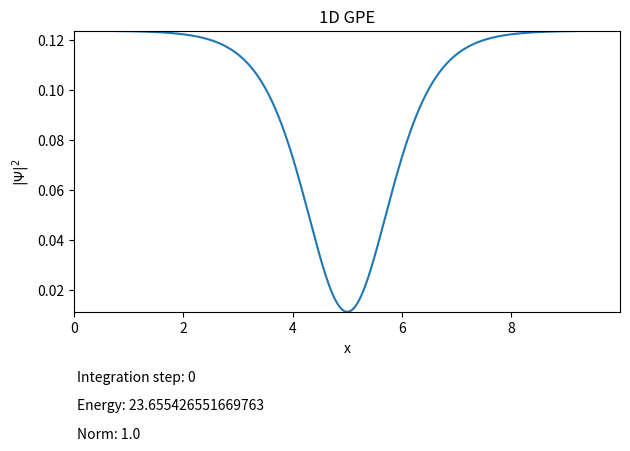

The matplotlib source for this figure: (Note: this script raises an exception after producing the figure.)
import numpy as np
import matplotlib.pyplot as plt
import matplotlib.animation as animation




#simulation parameters
#############################


L = 10.0                              #length of lattice
N = 1024                           #number of lattice points
x = np.linspace(0, L, N, endpoint=False)              #lattice
dx = L / N                    #lattice spacing   
dt = 1e-5                            #timestep
sigma = 1./12.                             #gaussian width
k = 2 * np.pi * np.fft.fftfreq(N, d  = dx) / L    #lattice in fourier space, positive k first, then negative k
g = 5.0                            #nonlinear coefficient
v = 0.3 #soliton velocity

    
#function to compute norm

def get_norm(psi):
    norm = 0
    for i in range(len(psi)):
        norm += dx * np.abs(psi[i])**2
    return norm

#function to compute second derivative

def second_deriv(psi):
    secondderiv = np.zeros(N, dtype=np.complex128)
    for i in range(1, N - 1):
        secondderiv[i] = (psi[i+1] + psi[i-1] - 2. * psi[i]) / (dx * dx)
    secondderiv[0]  = (psi[1] + psi[-1] - 2. * psi[0]) / (dx * dx)  
    secondderiv[-1] = (psi[0] + psi[-2] - 2. * psi[-1]) / (dx * dx)   
    return secondderiv

#function to compute energy

def get_energy(psi):
    energy = 0
    secondderiv = second_deriv(psi)
    psi_conj = np.conjugate(psi)
    for i in range(N):
        energy += dx * (- psi_conj[i] * secondderiv[i] / 2 + g * np.abs(psi[i])**4)
    energy = np.real(energy)
    return energy

#function to initialize condensate as gaussian

def gaussian(x, x_0, sigma):
    gaussian = 1/(np.sqrt(2 * np.pi) * sigma) * np.exp(-(x - x_0)**2 / 2 / sigma**2) 
    return gaussian

#function to initialize condensate as dark soliton

def dark_soliton(x, x0, v):
    dark_sol = 1.0j * v + np.sqrt(1 - v**2) * np.tanh( (x - x0)  * np.sqrt(1 - v**2) )
    return dark_sol



#initalize wave function 

psi = np.zeros(N, dtype = np.complex128)   


for i in range(N):
    #psi[i] = gaussian(x[i], x[0] + L/2, sigma) #gaussian
    psi[i] = dark_soliton(x[i], L/2,  v) 
    


norm = get_norm(psi)

psi = psi/np.sqrt(norm)




#split stepping

def split_step(psi, dt):
    psi = np.fft.fft(psi) #go to fourier space
    
    psi *= np.exp(-1.0j * k**2 * dt * 0.5)  #perform kinetic step there
    
    psi = np.fft.ifft(psi) #back to real space
    
    psi *= np.exp(1.0j * g * np.abs(psi)**2 * dt) #perform nonlinear step here
    
    psi[-1] = psi[0]
    
    return psi

#timestep with Runge Kutta 4

def rk4_step(psi, dt):
    k1 = 1.0j * 0.5 * second_deriv(psi) - 1.0j * g * np.abs(psi)**2 * psi
    k2 = 1.0j * 0.5 * second_deriv(psi + dt * k1 * 0.5) - 1.0j * g * np.abs(psi + dt * k1 * 0.5)**2 * (psi + dt * k1 * 0.5)
    k3 = 1.0j * 0.5 * second_deriv(psi + dt * k2 * 0.5) - 1.0j * g * np.abs(psi + dt * k2 * 0.5)**2 * (psi + dt * k2 * 0.5)
    k4 = 1.0j * 0.5 * second_deriv(psi + dt * k3) - 1.0j * g * np.abs(psi + dt * k3)**2 * (psi + dt * k3)
    
    psi += (k1 + 2. * k2 + 2. * k3 + k4) * dt / 6.
    return psi



#run simulation


#for i in range(10000):
    #psi = rk4_step(psi, dt)
    
#plot final function
    
energy = get_energy(psi)
norm = get_norm(psi)

textxpos = x[0] + 0.05
textypos = ( (np.abs(psi)**2).max() - (np.abs(psi)**2).min() ) / 10


fig, ax = plt.subplots()
line, = ax.plot(x, np.abs(psi)**2)
steptext = ax.text(textxpos, -1.5 * textypos, 'Integration step: 0')
energytext = ax.text(textxpos ,  -2.5 * textypos , 'Energy: ' + str(energy))
normtext = ax.text(textxpos ,  -3.5 * textypos , 'Norm: ' + str(norm))
plt.xlim(x[0],x[-1])
plt.ylim((np.abs(psi).min())**2, (np.abs(psi).max())**2)
plt.xlabel(r'x')
plt.ylabel(r'$|\Psi|^2$')
plt.tight_layout()
plt.title('1D GPE')




#animation

steps_per_frame = 4


def animate(i):
    global psi
    for q in range(steps_per_frame):
        psi = rk4_step(psi, dt)
    line.set_ydata(np.abs(psi)**2)
    steptext.set_text('Integration step: %s'%(i * steps_per_frame))
    energytext.set_text('Energy: ' + str(get_energy(psi)))
    normtext.set_text('Norm: ' + str(get_norm(psi)))
    return line, 


def init():
    return line,
 
# run animation
 
ani = animation.FuncAnimation(fig, animate, np.arange(1, 1000), init_func=init, interval=25)

 
#FFwriter=animation.FFMpegWriter(fps=60, extra_args=['-vcodec', 'libx264'])
ani.save('J:/Uni - Physik/Master/6. Semester/Masterarbeit/Media/1D_GPE_split_stepping_solitons.mp4',  dpi = 300)


plt.show()
